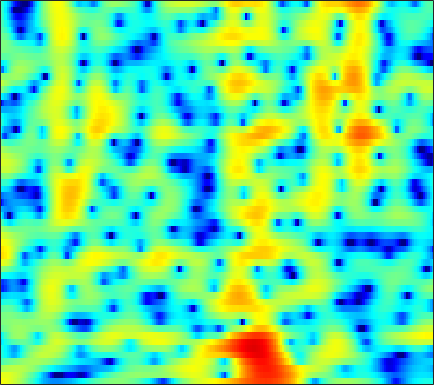

The file beside this chart, header and first rows:
5.1888, 5.0235, 4.7501, 4.4219, 4.1453, 3.7294, 3.2574, 2.8567, 2.253, 1.5606, 0.7765, 0.12901, -0.81139, -1.8382, -2.6603, -3.8169, -5.0185, -5.9277, -7.0961, -8.1641, -9.073, -9.6289, -10.167, -10.503
4.401, 4.382, 4.311, 4.182, 4.044, 3.798, 3.478, 3.187, 2.726, 2.178, 1.542, 1.005, 0.2086, -0.6826, -1.413, -2.472, -3.636, -4.584, -5.962, -7.499, -9.25, -10.75, -13.12, -16.14
1.234, 1.571, 1.941, 2.223, 2.38, 2.518, 2.579, 2.575, 2.509, 2.371, 2.162, 1.959, 1.628, 1.227, 0.8786, 0.3506, -0.2476, -0.7411, -1.451, -2.209, -3.008, -3.618, -4.431, -5.213
-2.699, -2.197, -1.679, -1.281, -1.033, -0.7336, -0.4395, -0.2146, 0.09681, 0.4142, 0.7208, 0.9309, 1.178, 1.37, 1.47, 1.546, 1.548, 1.501, 1.381, 1.196, 0.9535, 0.7345, 0.4013, 0.02099
-4.321, -4.682, -5.424, -6.469, -7.407, -8.599, -9.045, -8.503, -6.889, -4.978, -3.228, -2.103, -0.8447, 0.1734, 0.7996, 1.484, 2.014, 2.318, 2.614, 2.794, 2.866, 2.852, 2.752, 2.555
-4.352, -4.885, -5.79, -6.956, -7.994, -9.385, -10.07, -9.634, -7.976, -6.008, -4.233, -3.12, -1.909, -0.956, -0.3845, 0.248, 0.7956, 1.168, 1.633, 2.062, 2.439, 2.679, 2.924, 3.065
-6.838, -5.842, -4.649, -3.729, -3.186, -2.597, -2.104, -1.785, -1.409, -1.153, -1.048, -1.104, -1.407, -2.006, -2.661, -3.707, -4.565, -4.677, -3.803, -2.207, -0.5335, 0.5807, 1.78, 2.656
-5.933, -4.489, -2.779, -1.408, -0.6128, 0.1887, 0.7468, 1.013, 1.199, 1.182, 0.9311, 0.5619, -0.2179, -1.369, -2.548, -4.514, -6.557, -7.257, -6.072, -3.746, -1.609, -0.3161, 0.9983, 1.886
-1.199, -0.9034, -0.4784, -0.04501, 0.2654, 0.62, 0.889, 1.026, 1.127, 1.13, 1.034, 0.9016, 0.658, 0.3688, 0.1574, -0.09799, -0.2746, -0.3221, -0.2442, -0.02383, 0.2538, 0.4337, 0.5799, 0.5761
-0.29, -0.1191, 0.08191, 0.2479, 0.3462, 0.4533, 0.5254, 0.5535, 0.5592, 0.5364, 0.5065, 0.4914, 0.4807, 0.506, 0.5435, 0.6172, 0.7145, 0.7965, 0.9, 0.9769, 0.9968, 0.9454, 0.7667, 0.4349
-0.4555, -0.3206, -0.1947, -0.1433, -0.1674, -0.2747, -0.4632, -0.642, -0.9139, -1.194, -1.411, -1.482, -1.415, -1.171, -0.8742, -0.3653, 0.2175, 0.6518, 1.168, 1.57, 1.84, 1.952, 1.962, 1.792
-1.973, -1.745, -1.554, -1.512, -1.609, -1.91, -2.451, -3.037, -4.078, -5.442, -7.107, -8.351, -9.126, -7.936, -6.274, -3.964, -1.949, -0.6852, 0.6968, 1.761, 2.539, 2.955, 3.301, 3.415
-5.154, -4.648, -4.217, -4.039, -4.041, -4.247, -4.72, -5.275, -6.319, -7.816, -9.884, -11.7, -13.06, -11.17, -8.634, -5.422, -2.8, -1.228, 0.462, 1.791, 2.808, 3.366, 3.858, 4.095
-8.192, -7.898, -7.52, -7.233, -7.069, -6.965, -6.984, -7.088, -7.31, -7.488, -7.448, -7.244, -6.569, -5.462, -4.407, -2.851, -1.267, -0.1335, 1.25, 2.406, 3.321, 3.83, 4.279, 4.467
-15, -15.56, -14.19, -12.26, -11.16, -10.39, -10.23, -10.5, -11.29, -12.26, -12.47, -11.66, -9.575, -7.082, -5.253, -3.035, -1.154, 0.07224, 1.509, 2.697, 3.603, 4.112, 4.58, 4.781
-13.94, -14.56, -13.37, -11.75, -10.87, -10.28, -10.51, -11.17, -12.82, -15.54, -18.05, -16.75, -12.4, -8.559, -6.293, -3.854, -1.852, -0.5746, 0.8437, 1.989, 2.901, 3.446, 3.975, 4.28
-4.482, -4.91, -5.296, -5.552, -5.762, -6.045, -6.409, -6.758, -7.214, -7.522, -7.459, -7.165, -6.42, -5.308, -4.354, -3.077, -1.841, -0.9376, 0.1502, 1.076, 1.87, 2.376, 2.899, 3.276
0.5926, 0.2677, -0.2215, -0.7776, -1.266, -1.996, -2.771, -3.364, -4.135, -4.762, -5.182, -5.249, -5.007, -4.483, -3.945, -3.08, -2.168, -1.509, -0.6593, 0.1462, 0.8719, 1.334, 1.843, 2.243
4.758, 4.498, 3.943, 3.152, 2.419, 1.185, -0.3509, -1.72, -3.859, -6.295, -8.566, -9.382, -8.785, -7.277, -6.174, -4.926, -3.877, -3.219, -2.422, -1.585, -0.7607, -0.1955, 0.4786, 0.9566
6.979, 6.729, 6.157, 5.312, 4.493, 3.103, 1.3, -0.3744, -3.195, -6.902, -11.5, -13.49, -11.52, -9.256, -8.208, -7.759, -8.165, -8.68, -8.91, -7.863, -5.915, -4.439, -2.83, -1.821
6.608, 6.369, 5.884, 5.2, 4.548, 3.524, 2.303, 1.282, -0.1725, -1.64, -2.977, -3.84, -4.749, -5.633, -6.396, -7.827, -10.18, -12.7, -16.53, -14.32, -9.973, -7.555, -5.397, -4.165
5.373, 5.131, 4.713, 4.185, 3.721, 3.043, 2.305, 1.714, 0.9029, 0.09149, -0.6958, -1.291, -2.055, -2.785, -3.377, -4.12, -4.809, -5.253, -5.482, -5.314, -4.818, -4.322, -3.717, -3.312
3.875, 3.551, 3.082, 2.607, 2.257, 1.792, 1.353, 1.041, 0.634, 0.2296, -0.1561, -0.4386, -0.8181, -1.168, -1.422, -1.713, -1.915, -2.021, -2.031, -1.952, -1.77, -1.608, -1.411, -1.246
1.796, 1.198, 0.4496, -0.1569, -0.4807, -0.7349, -0.8245, -0.8166, -0.7608, -0.7111, -0.7081, -0.7174, -0.7811, -0.8917, -0.9433, -1.026, -1.051, -0.9873, -0.8678, -0.6232, -0.291, -0.01689, 0.3732, 0.73
-1.686, -3.109, -5.034, -6.578, -7.02, -6.484, -5.339, -4.461, -3.471, -2.712, -2.28, -2.093, -2.011, -2.109, -2.232, -2.44, -2.605, -2.578, -2.342, -1.755, -0.9248, -0.1999, 0.8266, 1.765
-5.687, -8.037, -12.36, -20.1, -23.4, -14.83, -10.29, -8.196, -6.373, -5.268, -4.617, -4.452, -4.549, -4.998, -5.674, -6.842, -8.422, -9.695, -10.15, -8.306, -5.425, -3.307, -0.8555, 1.166
-8.787, -9.603, -10.4, -10.86, -10.86, -10.25, -9.346, -8.636, -7.862, -7.382, -7.15, -7.175, -7.528, -8.212, -8.987, -10.51, -12.72, -15.01, -17.04, -13.28, -8.534, -5.56, -2.404, 0.1759
-16.83, -14.16, -12.1, -10.93, -10.37, -9.931, -9.704, -9.649, -9.628, -9.643, -9.917, -10.12, -10.54, -11.11, -11.45, -12.04, -12.08, -11.82, -10.73, -8.864, -6.525, -4.632, -2.182, 0.08624
-11.97, -11.32, -10.53, -10.14, -10.04, -10.44, -11.16, -11.87, -12.87, -13.55, -13.94, -14.06, -14.26, -14.99, -15.92, -17.92, -19.9, -18.92, -14.68, -10.52, -6.992, -4.696, -2.073, 0.2601
-6.374, -6.612, -6.971, -7.624, -8.415, -9.966, -12.34, -14.97, -20.47, -28.56, -21.51, -18.31, -16.13, -15.45, -15.78, -16.65, -17.52, -16.43, -13, -9.263, -5.994, -3.872, -1.404, 0.6967
-3.328, -3.264, -3.482, -4.05, -4.742, -5.971, -7.649, -9.134, -11.17, -12.47, -12.49, -11.92, -11.06, -10.4, -10.03, -9.594, -8.946, -8.222, -6.811, -5.198, -3.363, -2.021, -0.2387, 1.343
-0.1782, 0.1628, 0.2728, 0.09316, -0.2077, -0.8218, -1.604, -2.23, -3.058, -3.868, -4.45, -4.877, -5.313, -5.804, -6.106, -6.551, -6.666, -6.543, -5.768, -4.483, -2.853, -1.585, 0.01028, 1.396
2.798, 3.001, 3.088, 2.992, 2.805, 2.419, 1.921, 1.479, 0.832, 0.09777, -0.7284, -1.47, -2.616, -4.09, -5.466, -7.947, -11.47, -14.61, -13.82, -8.98, -5.251, -3.182, -1.083, 0.3791
3.77, 3.73, 3.622, 3.415, 3.206, 2.871, 2.465, 2.096, 1.523, 0.8846, 0.08605, -0.5939, -1.693, -3.044, -4.23, -6.151, -8.148, -9.344, -9.043, -7.037, -4.755, -3.272, -1.749, -0.674
3.27, 3.019, 2.68, 2.351, 2.116, 1.8, 1.468, 1.214, 0.8385, 0.4123, -0.07273, -0.4551, -1.042, -1.661, -2.17, -2.764, -3.237, -3.367, -3.301, -2.869, -2.262, -1.721, -1.087, -0.53
2.006, 1.482, 0.8834, 0.4552, 0.2167, -0.006234, -0.1457, -0.2082, -0.255, -0.3306, -0.3938, -0.488, -0.64, -0.8243, -1, -1.189, -1.358, -1.389, -1.339, -1.127, -0.7882, -0.4909, -0.01866, 0.3895
-0.6899, -1.798, -2.751, -3.133, -3.167, -2.991, -2.681, -2.408, -1.974, -1.466, -1.008, -0.7394, -0.4774, -0.4049, -0.4096, -0.6118, -0.8611, -1.114, -1.272, -1.202, -0.7314, -0.2063, 0.6586, 1.472
-7.54, -12.65, -14.19, -10.68, -9.128, -8.168, -7.716, -7.217, -6.028, -4.37, -2.803, -1.778, -0.8436, -0.3801, -0.3628, -0.84, -1.915, -3.196, -5.434, -6.927, -5.279, -2.906, -0.1453, 2.014
-5.537, -8.04, -9.956, -10.59, -11.16, -13.29, -19.02, -40.49, -16.13, -9.531, -5.761, -3.948, -2.27, -1.332, -1.128, -1.338, -2.347, -3.605, -6.069, -8.1, -5.933, -3.159, -0.06535, 2.203
-3.267, -4.601, -6.165, -7.501, -8.404, -9.499, -10.17, -10.17, -9.279, -7.55, -5.721, -4.532, -3.174, -2.199, -1.693, -1.219, -1.059, -0.9893, -0.8628, -0.5718, 0.1, 0.8144, 1.833, 2.789
-4.444, -5.344, -6.277, -7, -7.403, -7.655, -7.675, -7.448, -6.88, -6.059, -5.098, -4.298, -3.336, -2.42, -1.768, -1.052, -0.3825, 0.04732, 0.62, 1.218, 1.791, 2.238, 2.788, 3.261
-9.079, -9.323, -9.239, -9.143, -9.046, -8.949, -8.706, -8.349, -7.588, -6.667, -5.641, -4.869, -3.853, -2.849, -2.167, -1.315, -0.474, 0.1158, 0.8649, 1.601, 2.268, 2.7, 3.224, 3.611
-18.98, -14.39, -12.1, -11.57, -11.85, -12.75, -13.22, -12.82, -11.3, -9.314, -7.544, -6.446, -5.149, -4.132, -3.426, -2.482, -1.592, -0.8434, 0.1238, 1.046, 1.943, 2.544, 3.234, 3.762
-5.798, -6.578, -7.607, -9.174, -11.16, -15.25, -23.32, -21.43, -14.11, -10.49, -8.361, -7.342, -6.633, -6.333, -6.106, -5.585, -4.577, -3.569, -2.039, -0.5597, 0.8024, 1.731, 2.758, 3.625
0.8562, -0.1721, -1.487, -2.869, -3.863, -5.131, -5.962, -6.199, -6.069, -5.763, -5.751, -6.168, -7.491, -9.883, -12.88, -17.48, -13.14, -9.43, -5.827, -3.322, -1.4, -0.1686, 1.303, 2.578
3.189, 2.385, 1.476, 0.7389, 0.3084, -0.2247, -0.6488, -0.9271, -1.333, -1.78, -2.492, -3.301, -4.731, -6.681, -8.431, -9.95, -9.519, -8.598, -7.418, -6.503, -5.573, -4.487, -2.49, -0.4644
1.118, 0.5063, 0.2377, 0.4509, 0.6672, 0.9916, 1.179, 1.237, 1.174, 0.8944, 0.4322, -0.02756, -0.7893, -1.695, -2.45, -3.445, -4.476, -5.473, -7.452, -11.18, -21.6, -19.41, -8.483, -3.485
-10.77, -11.73, -6.737, -3.319, -1.665, -0.1446, 0.8119, 1.263, 1.608, 1.679, 1.555, 1.361, 0.9414, 0.4124, -0.02722, -0.7407, -1.601, -2.32, -3.378, -4.396, -4.907, -4.523, -3.066, -1.249
-5.824, -6.222, -5.116, -3.418, -2.287, -1.107, -0.2651, 0.1684, 0.5418, 0.7067, 0.7262, 0.6641, 0.4665, 0.1853, -0.03427, -0.3599, -0.7268, -0.9594, -1.18, -1.235, -1.093, -0.811, -0.2377, 0.4595
-1.382, -1.607, -1.649, -1.458, -1.231, -0.9547, -0.7108, -0.5893, -0.5086, -0.4789, -0.5148, -0.5938, -0.7301, -0.9131, -1.056, -1.225, -1.339, -1.366, -1.275, -1.028, -0.6149, -0.2365, 0.3408, 0.9665
-0.2149, -0.3106, -0.4287, -0.5825, -0.7166, -0.9113, -1.14, -1.312, -1.534, -1.738, -1.941, -2.097, -2.3, -2.523, -2.751, -3.067, -3.275, -3.332, -3.16, -2.611, -1.719, -0.9234, 0.1748, 1.2
-0.2028, -0.1461, -0.3127, -0.7226, -1.179, -1.889, -2.704, -3.302, -3.962, -4.436, -4.654, -4.68, -4.734, -4.929, -5.266, -6.095, -7.438, -8.647, -9.573, -8.113, -5.162, -2.977, -0.54, 1.346
-0.8409, -0.87, -1.343, -2.232, -3.158, -4.829, -6.943, -8.841, -11.36, -12.59, -11.49, -10.15, -8.681, -7.877, -7.68, -8.118, -9.693, -11.81, -14.93, -11.77, -6.529, -3.53, -0.4973, 1.755
-1.514, -2.017, -3.015, -4.4, -5.705, -7.91, -10.8, -13.55, -18.65, -21.75, -17.42, -14.42, -11.53, -9.627, -8.647, -7.695, -6.973, -6.406, -5.479, -4.116, -2.38, -0.9757, 0.8225, 2.398
-1.931, -2.903, -4.388, -6.107, -7.564, -9.539, -11.49, -12.82, -14.17, -14.54, -13.94, -13, -11.52, -9.982, -8.83, -7.358, -5.894, -4.825, -3.408, -1.984, -0.5689, 0.4541, 1.737, 2.874
-2.201, -3.522, -5.504, -7.797, -9.668, -12.35, -14.89, -16.39, -17.33, -16.92, -15.77, -14.73, -13.13, -11.28, -9.802, -7.877, -6.037, -4.696, -2.971, -1.343, 0.1252, 1.128, 2.317, 3.319
-2.377, -3.862, -6.135, -8.879, -11.43, -15.71, -22.31, -32.5, -29.53, -23.23, -20.65, -19.25, -17.18, -14.47, -12.4, -9.653, -7.061, -5.3, -3.157, -1.271, 0.3924, 1.493, 2.744, 3.741
-2.972, -4.133, -5.802, -7.713, -9.396, -12.05, -14.9, -16.87, -19.27, -21.37, -24.5, -29.3, -29.41, -19.92, -15.53, -11.31, -8.066, -6.014, -3.564, -1.444, 0.4146, 1.606, 2.942, 3.989
